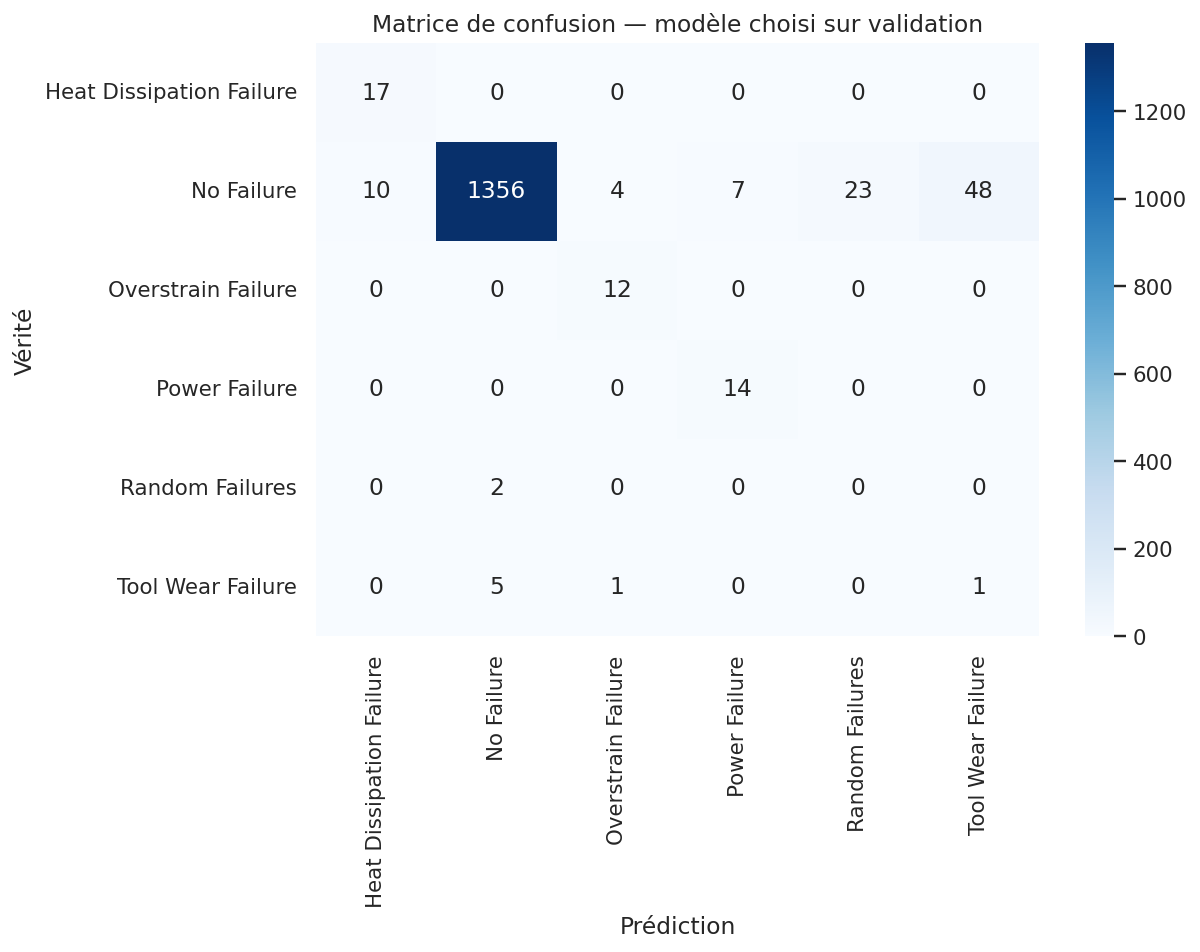

The data file committed next to this chart (first rows):
, Heat Dissipation Failure, No Failure, Overstrain Failure, Power Failure, Random Failures, Tool Wear Failure
Heat Dissipation Failure, 17, 0, 0, 0, 0, 0
No Failure, 10, 1356, 4, 7, 23, 48
Overstrain Failure, 0, 0, 12, 0, 0, 0
Power Failure, 0, 0, 0, 14, 0, 0
Random Failures, 0, 2, 0, 0, 0, 0
Tool Wear Failure, 0, 5, 1, 0, 0, 1
